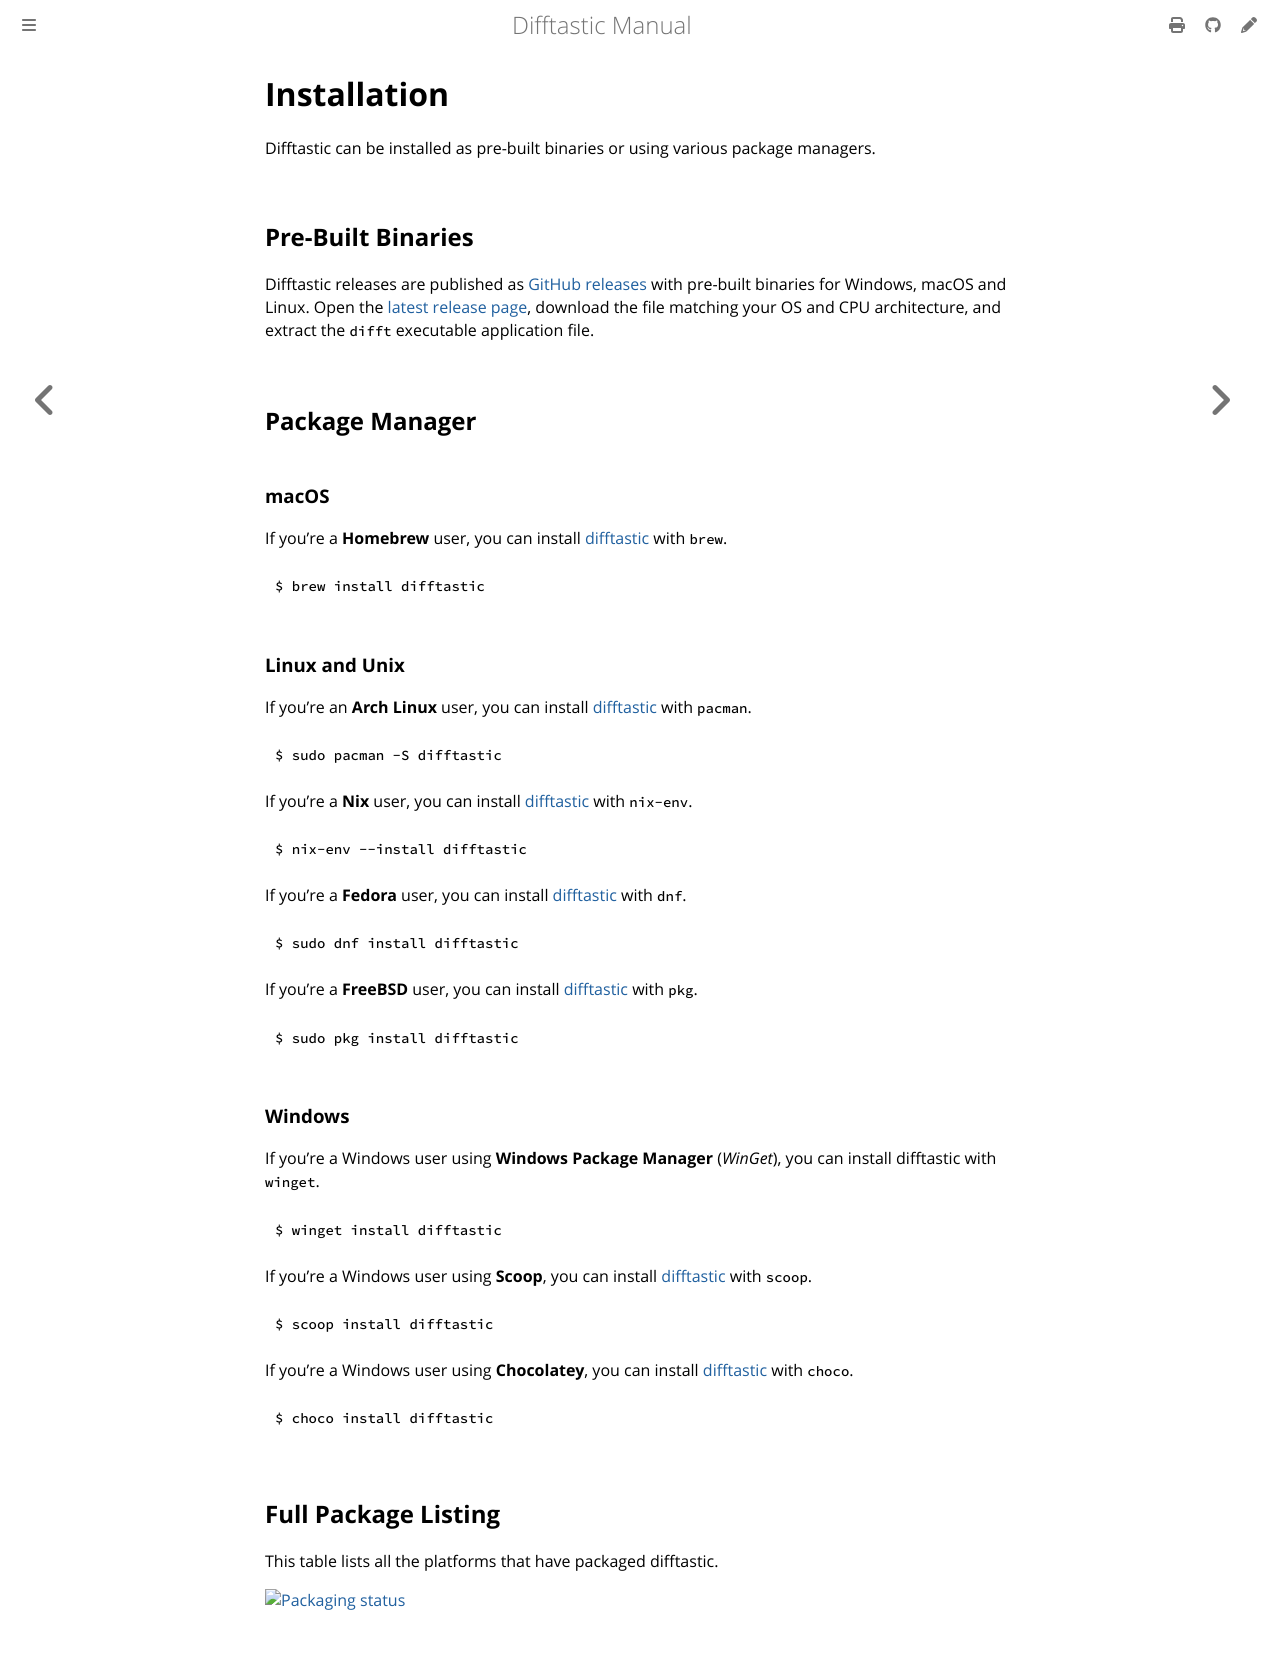

repository: danie-dejager/difftastic · page: installation.html · generator: mdbook

# Installation

Difftastic can be installed as pre-built binaries or using various package managers.

## Pre-Built Binaries

Difftastic releases are published as [GitHub
releases](https://github.com/Wilfred/difftastic/releases) with
pre-built binaries for Windows, macOS and Linux. Open the [latest
release page](https://github.com/Wilfred/difftastic/releases/latest),
download the file matching your OS and CPU architecture, and extract
the `difft` executable application file.

## Package Manager

### macOS

If you're a **Homebrew** user, you can install
[difftastic](https://formulae.brew.sh/formula/difftastic) with `brew`.

```
$ brew install difftastic
```

### Linux and Unix

If you're an **Arch Linux** user, you can install
[difftastic](https://archlinux.org/packages/extra/x86_64/difftastic/)
with `pacman`.

```
$ sudo pacman -S difftastic
```

If you're a **Nix** user, you can install
[difftastic](https://github.com/NixOS/nixpkgs/blob/master/pkgs/tools/text/difftastic/default.nix)
with `nix-env`.

```
$ nix-env --install difftastic
```

If you're a **Fedora** user, you can install
[difftastic](https://packages.fedoraproject.org/pkgs/rust-difftastic/difftastic/)
with `dnf`.

```
$ sudo dnf install difftastic
```

If you're a **FreeBSD** user, you can install
[difftastic](https://www.freshports.org/textproc/difftastic/)
with `pkg`.

```
$ sudo pkg install difftastic
```

### Windows

If you're a Windows user using **Windows Package Manager** (*WinGet*),
you can install difftastic with `winget`.

```
$ winget install difftastic
```

If you're a Windows user using **Scoop**, you can install
[difftastic](https://scoop.sh/#/apps?q=difftastic)
with `scoop`.

```
$ scoop install difftastic
```

If you're a Windows user using **Chocolatey**, you can install
[difftastic](https://community.chocolatey.org/packages/difftastic)
with `choco`.

```
$ choco install difftastic
```

## Full Package Listing

This table lists all the platforms that have packaged difftastic.

[![Packaging status](https://repology.org/badge/vertical-allrepos/difftastic.svg)](https://repology.org/project/difftastic/versions)
